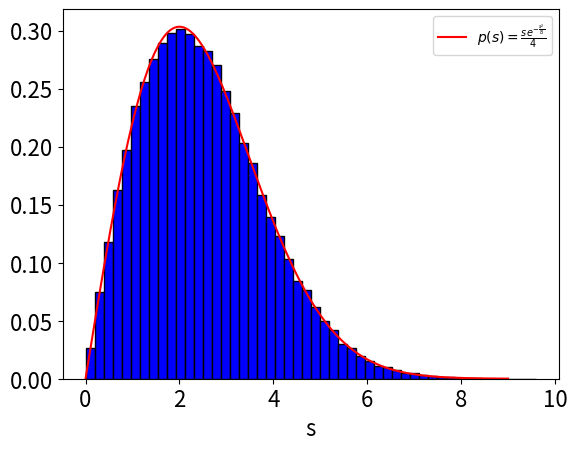

Source code (Python):
import numpy as np
import matplotlib.pyplot as plt
from time import time

temps_initial = time()

#Fixation de l'échantillon pour pouvoir reproduire les résultats
np.random.seed(4)

#Liste vide qui va contenir l'espacement des valeurs propres
espacement = []

for i in range(100000):
    H = np.random.normal(0, 1 / np.sqrt(2), (2, 2))
    M = H + np.transpose(H)
    valeurs_propres = np.linalg.eig(M)[0]
    espacement.append(np.max(valeurs_propres)-np.min(valeurs_propres))

t = np.linspace(0, 9, 1000)

print("Temps d'exécution : ", time() - temps_initial)

#Traçage de l'histogramme
plt.hist(espacement, density=True, bins=50, color='blue', edgecolor='black')
plt.plot(t, (t/4)*np.exp(-t**2/8), color='red', label=f"$p(s)=\\frac{{se^{{-\\frac{{s^2}}{{8}}}}}}{{4}}$")
plt.legend(loc='upper right')
plt.xlabel('s', fontsize=16)
plt.xticks(fontsize=16)
plt.yticks(fontsize=16)
#plt.title("Distribution de l'espacement entre les deux valeurs propres \nd'une matrice $2\\times 2$ de l'ensemble gaussien orthogonal")
plt.show()
